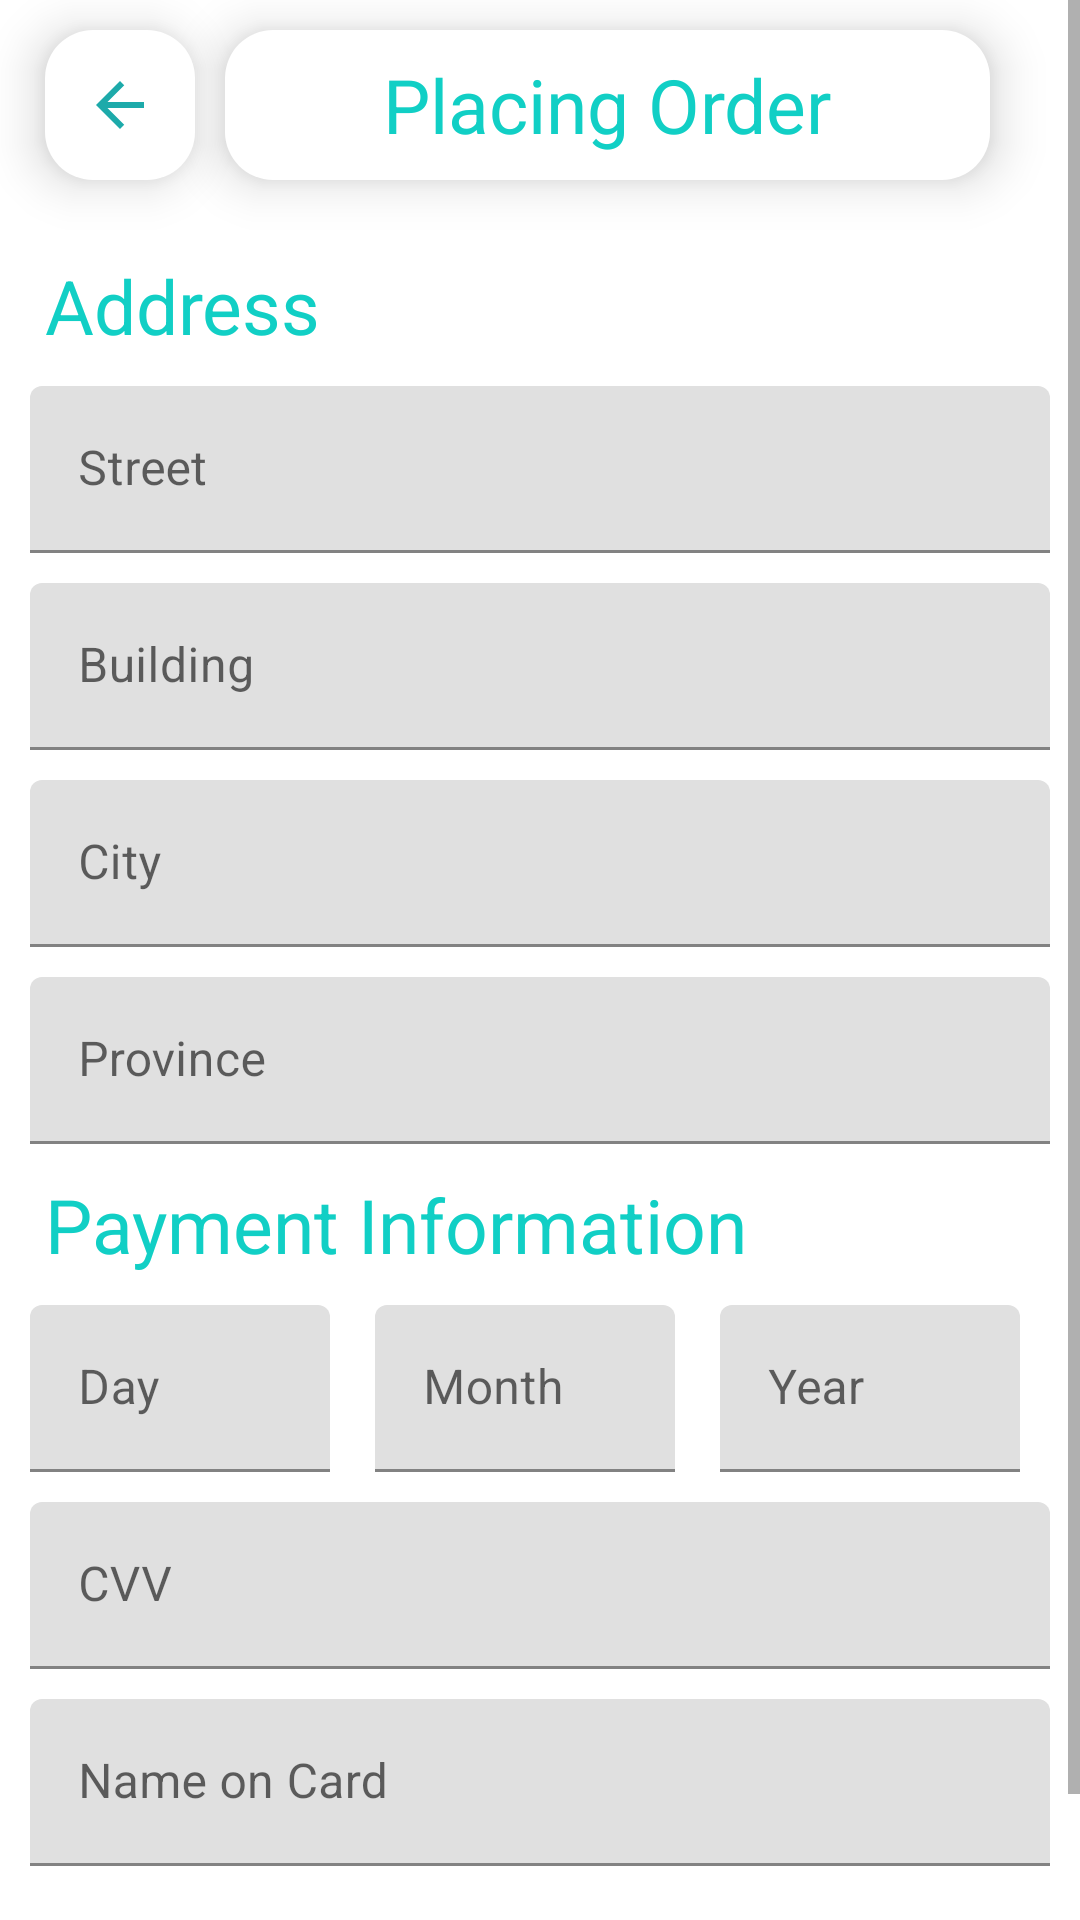

Android layout source for this screen:
<!-- AndroidManifest.xml: application theme Theme.Shoppers -->
<!-- res/layout/activity_buy.xml -->
<?xml version="1.0" encoding="utf-8"?>
<ScrollView xmlns:android="http://schemas.android.com/apk/res/android"
    xmlns:app="http://schemas.android.com/apk/res-auto"
    xmlns:tools="http://schemas.android.com/tools"
    android:layout_width="match_parent"
    android:layout_height="match_parent"
    tools:context=".activities.BuyActivity">






    <androidx.constraintlayout.widget.ConstraintLayout
        android:layout_width="match_parent"
        android:layout_height="match_parent">
        <ImageButton
            android:id="@+id/btnBack"
            android:layout_width="50dp"
            android:layout_height="50dp"
            android:layout_marginStart="15dp"
            android:layout_marginTop="10dp"
            android:background="@drawable/rounded_rect_white"
            android:clickable="true"
            android:elevation="10dp"
            android:gravity="center"
            android:src="@drawable/ic_arrow_back"
            app:layout_constraintStart_toStartOf="parent"
            app:layout_constraintTop_toTopOf="parent" />

        <TextView
            android:id="@+id/prod"
            android:layout_width="0dp"
            android:layout_height="50dp"
            android:layout_marginTop="10dp"
            android:layout_marginLeft="10dp"
            android:background="@drawable/rounded_rect_white"
            android:elevation="10dp"
            android:gravity="center"
            android:text="Placing Order"
            android:textAlignment="center"
            android:textColor="@color/register_bk_color"
            android:textSize="25dp"
            android:layout_marginRight="30dp"
            app:layout_constraintEnd_toEndOf="parent"
            app:layout_constraintStart_toEndOf="@+id/btnBack"
            app:layout_constraintTop_toTopOf="parent" />

        <TextView
            android:id="@+id/textView2"
            android:layout_width="match_parent"
            android:layout_height="wrap_content"
            android:layout_marginStart="15dp"
            android:layout_marginEnd="15dp"
            android:layout_marginTop="25dp"
            android:text="Address"
            android:textColor="@color/register_bk_color"
            android:textSize="25dp"
            app:layout_constraintEnd_toEndOf="parent"
            app:layout_constraintStart_toStartOf="parent"
            app:layout_constraintTop_toBottomOf="@id/prod"/>
        <com.google.android.material.textfield.TextInputLayout
            android:id="@+id/input_layout_street"
            android:layout_width="match_parent"
            android:layout_height="wrap_content"
            android:layout_marginStart="10dp"
            android:layout_marginTop="10dp"
            android:layout_marginEnd="10dp"
            app:layout_constraintEnd_toEndOf="parent"
            app:layout_constraintStart_toStartOf="parent"
            app:layout_constraintTop_toBottomOf="@+id/textView2">

            <EditText
                android:id="@+id/txtStreet"
                android:layout_width="match_parent"
                android:layout_height="wrap_content"
                android:hint="Street" />

        </com.google.android.material.textfield.TextInputLayout>

        <com.google.android.material.textfield.TextInputLayout
            android:id="@+id/input_layout_building"
            android:layout_width="match_parent"
            android:layout_height="wrap_content"
            android:layout_marginStart="10dp"
            android:layout_marginTop="10dp"
            android:layout_marginEnd="10dp"
            app:layout_constraintEnd_toEndOf="parent"
            app:layout_constraintStart_toStartOf="parent"
            app:layout_constraintTop_toBottomOf="@+id/input_layout_street">

            <EditText
                android:id="@+id/txtBuilding"
                android:layout_width="match_parent"
                android:layout_height="wrap_content"
                android:hint="Building" />

        </com.google.android.material.textfield.TextInputLayout>

        <com.google.android.material.textfield.TextInputLayout
            android:id="@+id/input_layout_city"
            android:layout_width="match_parent"
            android:layout_height="wrap_content"
            android:layout_marginStart="10dp"
            android:layout_marginTop="10dp"
            android:layout_marginEnd="10dp"
            app:layout_constraintEnd_toEndOf="parent"
            app:layout_constraintStart_toStartOf="parent"
            app:layout_constraintTop_toBottomOf="@+id/input_layout_building">

            <EditText
                android:id="@+id/txtCity"
                android:layout_width="match_parent"
                android:layout_height="wrap_content"
                android:hint="City" />

        </com.google.android.material.textfield.TextInputLayout>

        <com.google.android.material.textfield.TextInputLayout
            android:id="@+id/input_layout_province"
            android:layout_width="match_parent"
            android:layout_height="wrap_content"
            android:layout_marginStart="10dp"
            android:layout_marginTop="10dp"
            android:layout_marginEnd="10dp"
            app:layout_constraintEnd_toEndOf="parent"
            app:layout_constraintStart_toStartOf="parent"
            app:layout_constraintTop_toBottomOf="@+id/input_layout_city">

            <EditText
                android:id="@+id/txtProvince"
                android:layout_width="match_parent"
                android:layout_height="wrap_content"
                android:hint="Province" />

        </com.google.android.material.textfield.TextInputLayout>

        <TextView
            android:id="@+id/lblPaymentinfo"
            android:layout_width="match_parent"
            android:layout_height="wrap_content"
            android:layout_marginStart="15dp"
            android:layout_marginTop="10dp"
            android:layout_marginEnd="15dp"
            android:text="Payment Information"
            android:textColor="@color/register_bk_color"
            android:textSize="25dp"
            app:layout_constraintEnd_toEndOf="parent"
            app:layout_constraintStart_toStartOf="parent"
            app:layout_constraintTop_toBottomOf="@+id/input_layout_province" />

        <LinearLayout
            android:id="@+id/ll"
            android:layout_width="match_parent"
            android:layout_height="wrap_content"
            android:orientation="horizontal"
            android:layout_marginStart="10dp"
            android:layout_marginTop="10dp"
            android:layout_marginEnd="10dp"
            app:layout_constraintEnd_toEndOf="parent"
            app:layout_constraintStart_toStartOf="parent"
            app:layout_constraintTop_toBottomOf="@+id/lblPaymentinfo">
            <com.google.android.material.textfield.TextInputLayout
                android:id="@+id/input_layout_Day"
                android:layout_width="100dp"
                android:layout_height="wrap_content"
                android:layout_marginRight="15dp">

                <EditText
                    android:id="@+id/txtDay"
                    android:layout_width="match_parent"
                    android:inputType="number"
                    android:layout_height="wrap_content"
                    android:hint="Day" />

            </com.google.android.material.textfield.TextInputLayout>
            <com.google.android.material.textfield.TextInputLayout
                android:id="@+id/input_layout_Month"
                android:layout_width="100dp"
                android:layout_height="wrap_content"
                android:layout_marginRight="15dp">

                <EditText
                    android:id="@+id/txtMonth"
                    android:layout_width="match_parent"
                    android:layout_height="wrap_content"
                    android:inputType="number"
                    android:hint="Month" />

            </com.google.android.material.textfield.TextInputLayout>
            <com.google.android.material.textfield.TextInputLayout
                android:id="@+id/input_layout_Year"
                android:layout_width="100dp"
                android:layout_height="wrap_content">

                <EditText
                    android:id="@+id/txtYear"
                    android:layout_width="match_parent"
                    android:inputType="number"
                    android:layout_height="wrap_content"
                    android:hint="Year" />

            </com.google.android.material.textfield.TextInputLayout>
        </LinearLayout>

        <com.google.android.material.textfield.TextInputLayout
            android:id="@+id/input_layout_Cvv"
            android:layout_width="match_parent"
            android:layout_height="wrap_content"
            android:layout_marginStart="10dp"
            android:layout_marginTop="10dp"
            android:layout_marginEnd="10dp"
            app:layout_constraintEnd_toEndOf="parent"
            app:layout_constraintStart_toStartOf="parent"
            app:layout_constraintTop_toBottomOf="@+id/ll">

            <EditText
                android:id="@+id/txtCVV"
                android:layout_width="match_parent"
                android:inputType="number"
                android:layout_height="wrap_content"
                android:hint="CVV" />

        </com.google.android.material.textfield.TextInputLayout>

        <com.google.android.material.textfield.TextInputLayout
            android:id="@+id/input_layout_CarDholder"
            android:layout_width="match_parent"
            android:layout_height="wrap_content"
            android:layout_marginStart="10dp"
            android:layout_marginTop="10dp"
            android:layout_marginEnd="10dp"
            app:layout_constraintEnd_toEndOf="parent"
            app:layout_constraintStart_toStartOf="parent"
            app:layout_constraintTop_toBottomOf="@+id/input_layout_Cvv">

            <EditText
                android:id="@+id/txtCardHolder"
                android:layout_width="match_parent"
                android:layout_height="wrap_content"
                android:hint="Name on Card" />

        </com.google.android.material.textfield.TextInputLayout>

        <Button
            android:id="@+id/btnBuyNow"
            android:layout_width="match_parent"
            android:layout_height="wrap_content"
            android:layout_margin="15dp"
            android:background="@drawable/rounded_rect"
            android:gravity="center"
            android:text="Place Order"
            android:textAlignment="center"
            android:textColor="@color/register_bk_color"
            android:layout_marginStart="10dp"
            android:layout_marginTop="10dp"
            android:layout_marginEnd="10dp"
            app:layout_constraintEnd_toEndOf="parent"
            app:layout_constraintStart_toStartOf="parent"
            app:layout_constraintTop_toBottomOf="@id/input_layout_CarDholder" />
    </androidx.constraintlayout.widget.ConstraintLayout>
</ScrollView>
<!-- resources referenced by this layout -->
<resources>
  <color name="register_bk_color">#11CFC5</color>
  <!-- drawable ic_arrow_back (drawable) -->
  <vector android:autoMirrored="true" android:height="24dp"
      android:tint="#1DAAAA" android:viewportHeight="24"
      android:viewportWidth="24" android:width="24dp" xmlns:android="http://schemas.android.com/apk/res/android">
      <path android:fillColor="@android:color/white" android:pathData="M20,11H7.83l5.59,-5.59L12,4l-8,8 8,8 1.41,-1.41L7.83,13H20v-2z"/>
  </vector>
  <!-- drawable rounded_rect_white (drawable) -->
  <?xml version="1.0" encoding="utf-8"?>
  <shape android:shape="rectangle"
      xmlns:android="http://schemas.android.com/apk/res/android" >
      <solid android:color="#FFF"/>
      <corners android:radius="16dp"/>
      <stroke android:color="#808080"/>
  </shape>
  <style name="Theme.Shoppers" parent="Theme.MaterialComponents.DayNight.DarkActionBar">
          
          <item name="colorPrimary">@color/colorPrimary</item>
          <item name="colorPrimaryVariant">@color/colorPrimaryDark</item>
          <item name="colorOnPrimary">@color/themeColor</item>
          
          <item name="colorSecondary">@color/colorAccent</item>
          <item name="colorSecondaryVariant">@color/colorAccent</item>
          <item name="colorOnSecondary">@color/black</item>
          
          <item name="android:statusBarColor" tools:targetApi="l">?attr/colorPrimaryVariant</item>
          
      </style>
  <color name="colorPrimary">#FFFFFF</color>
  <color name="colorPrimaryDark">#000</color>
  <color name="themeColor">#11CFC5</color>
  <color name="colorAccent">#11CFC5</color>
  <!-- not gathered from this repository: default colours our renderer supplied (Android Studio template values) -->
  <color name="black">#FF000000</color>
</resources>
